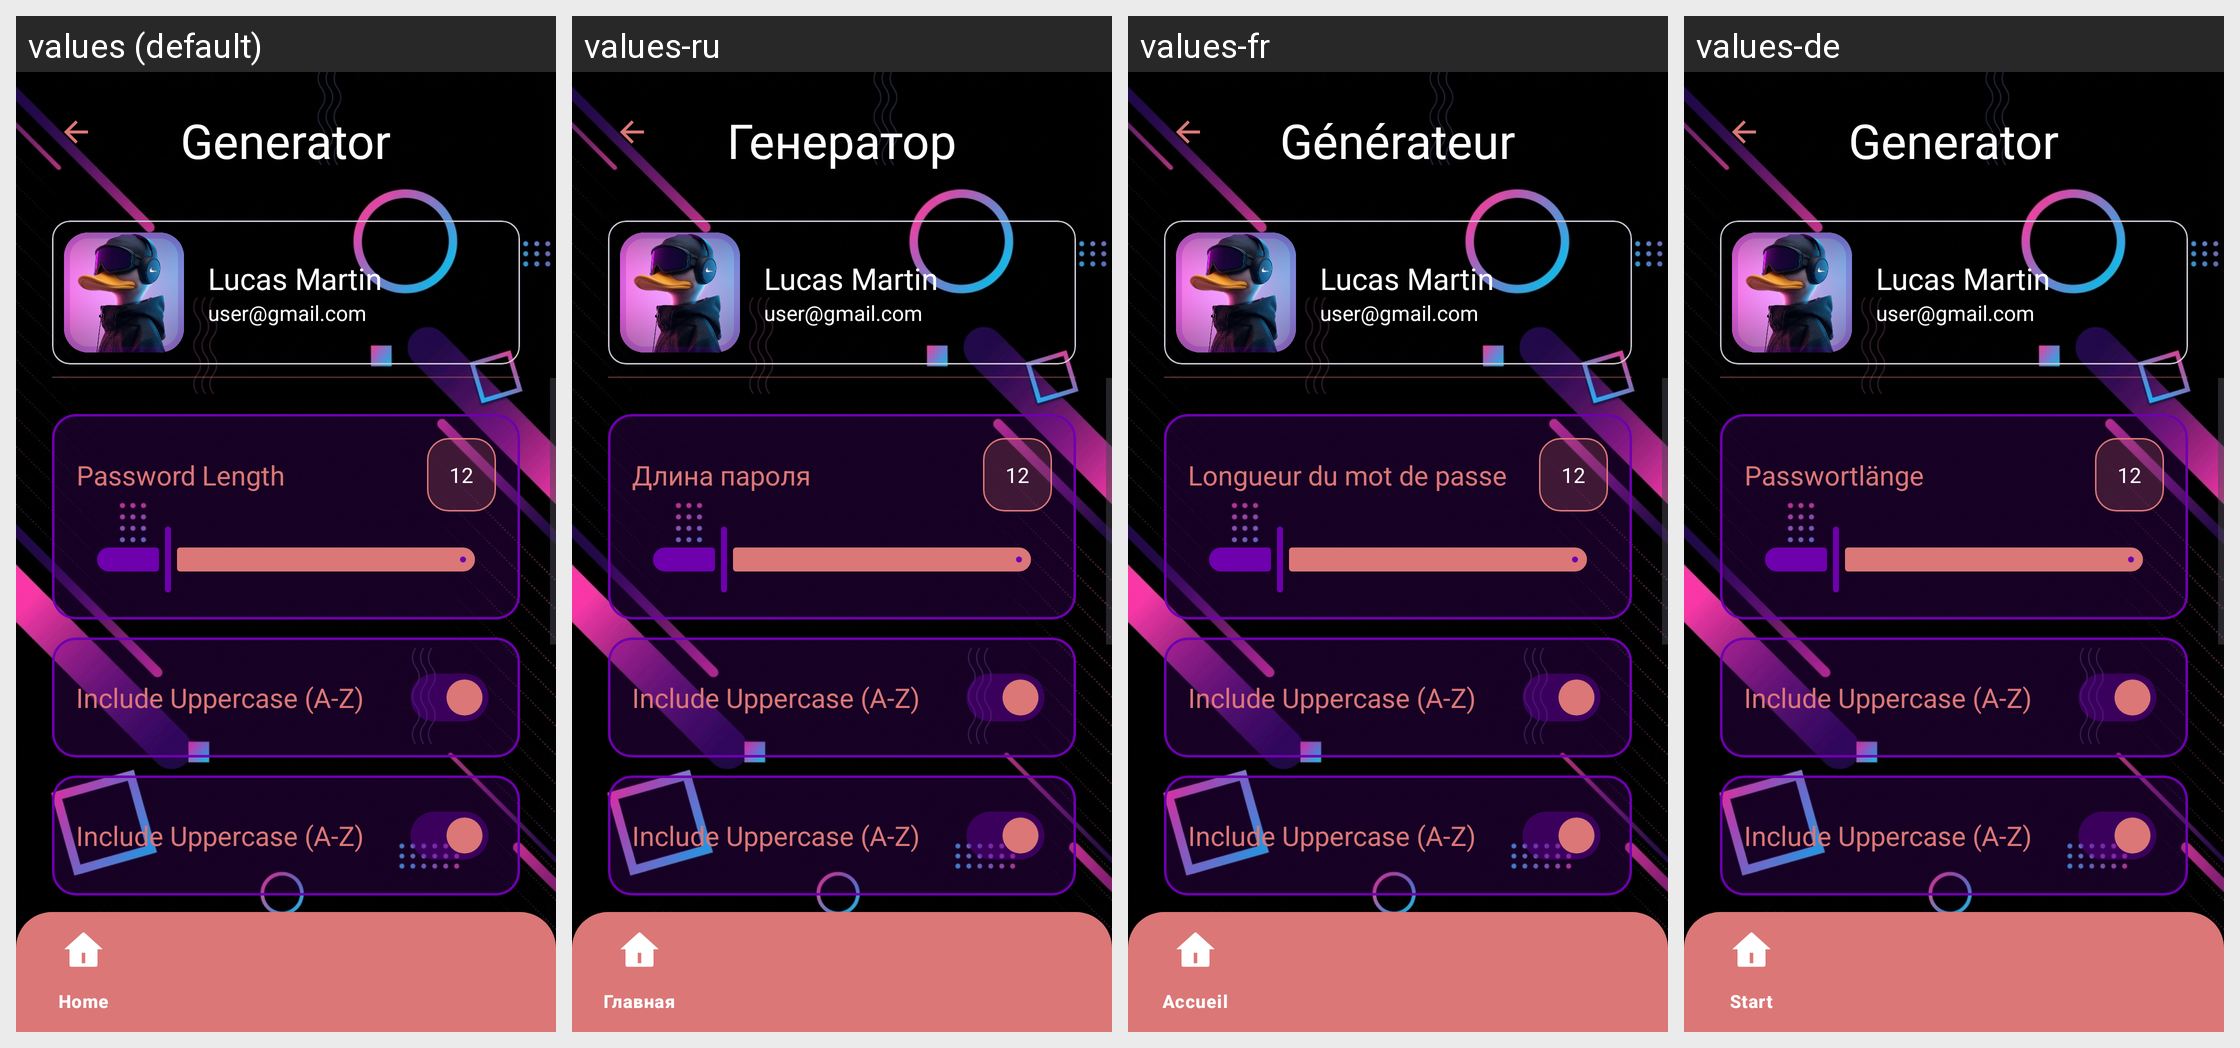

This grid shows one Android layout under several languages. Give, for every string resource on the screen, its name, the default text and each shown locale's text.
Android screen res/layout/activity_generator.xml rendered under 4 locales, left to right: values (default), values-ru, values-fr, values-de. Device: Nexus 5 (rendered at 1080×1920; each locale shown at half size, 540×960, under a caption strip naming it); theme Theme.ByPass.
Strings drawn on this screen, with the default value and each locale's value (text and hints the layout hard-codes, and strings that could not be matched under every locale, appear in the picture but are not listed):

title_generator
  values: Generator
  values-ru: Генератор
  values-fr: Générateur
  values-de: Generator

label_password_length
  values: Password Length
  values-ru: Длина пароля
  values-fr: Longueur du mot de passe
  values-de: Passwortlänge
